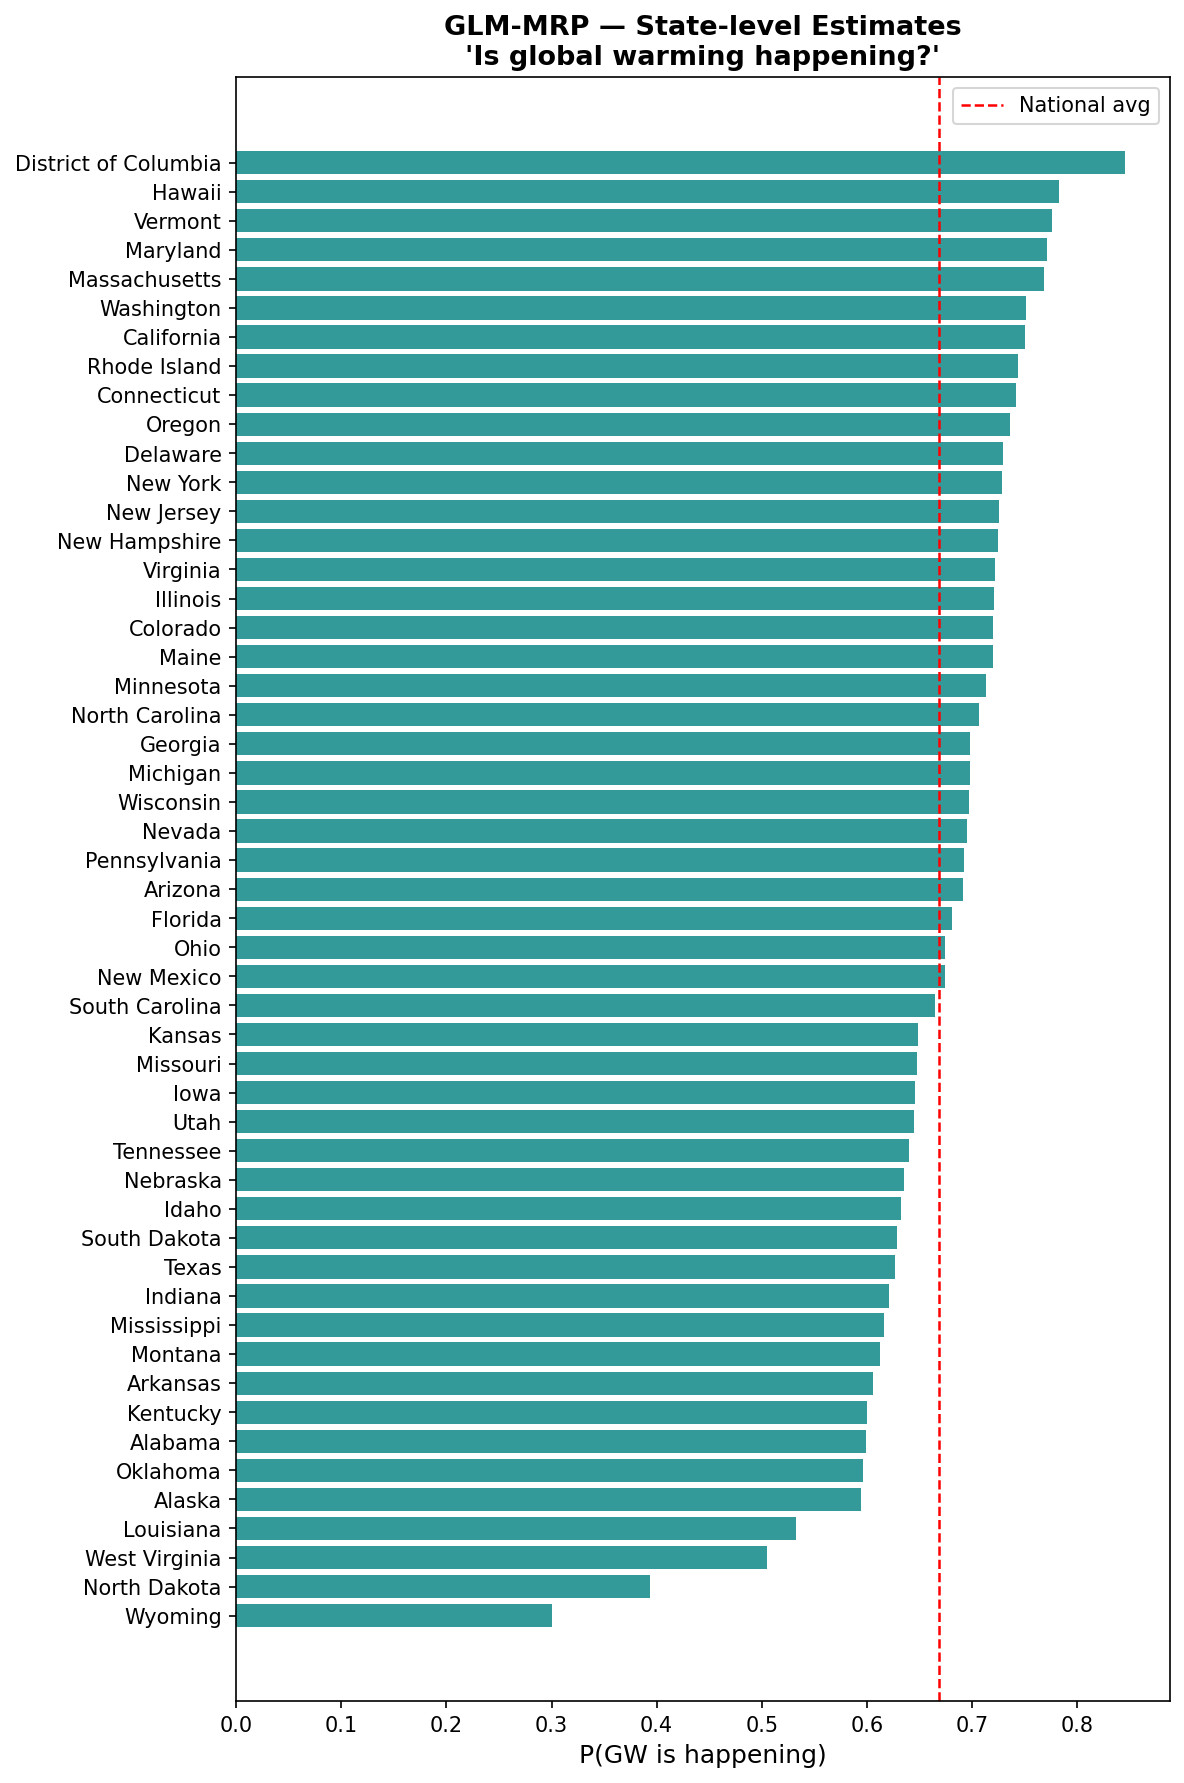

Source data for this figure (header and first rows):
state_fips, estimate, state_name, n_respondents
11, 0.8457, District of Columbia, 6
15, 0.7828, Hawaii, 9
50, 0.7761, Vermont, 3
24, 0.7716, Maryland, 19
25, 0.7684, Massachusetts, 22
53, 0.7512, Washington, 21
06, 0.7505, California, 109
44, 0.7442, Rhode Island, 7
09, 0.7418, Connecticut, 12
41, 0.7364, Oregon, 12
10, 0.7296, Delaware, 7
36, 0.7286, New York, 58
34, 0.7261, New Jersey, 23
33, 0.7252, New Hampshire, 7
51, 0.7218, Virginia, 22
17, 0.721, Illinois, 38
08, 0.7204, Colorado, 19
23, 0.7196, Maine, 8
27, 0.7129, Minnesota, 21
37, 0.7066, North Carolina, 24
13, 0.6984, Georgia, 28
26, 0.6983, Michigan, 31
55, 0.6976, Wisconsin, 20
32, 0.6956, Nevada, 9
42, 0.6921, Pennsylvania, 36
04, 0.691, Arizona, 20
12, 0.6809, Florida, 60
39, 0.6744, Ohio, 32
35, 0.6743, New Mexico, 9
45, 0.6646, South Carolina, 16
20, 0.6486, Kansas, 10
29, 0.648, Missouri, 16
19, 0.6455, Iowa, 12
49, 0.645, Utah, 12
47, 0.6401, Tennessee, 22
31, 0.635, Nebraska, 10
16, 0.6322, Idaho, 9
46, 0.6288, South Dakota, 5
48, 0.6266, Texas, 72
18, 0.6212, Indiana, 22
28, 0.6162, Mississippi, 12
30, 0.6128, Montana, 6
05, 0.6055, Arkansas, 13
21, 0.5998, Kentucky, 16
01, 0.5991, Alabama, 16
40, 0.5965, Oklahoma, 11
02, 0.594, Alaska, 4
22, 0.5326, Louisiana, 17
54, 0.5053, West Virginia, 7
38, 0.3932, North Dakota, 6
56, 0.3008, Wyoming, 4
